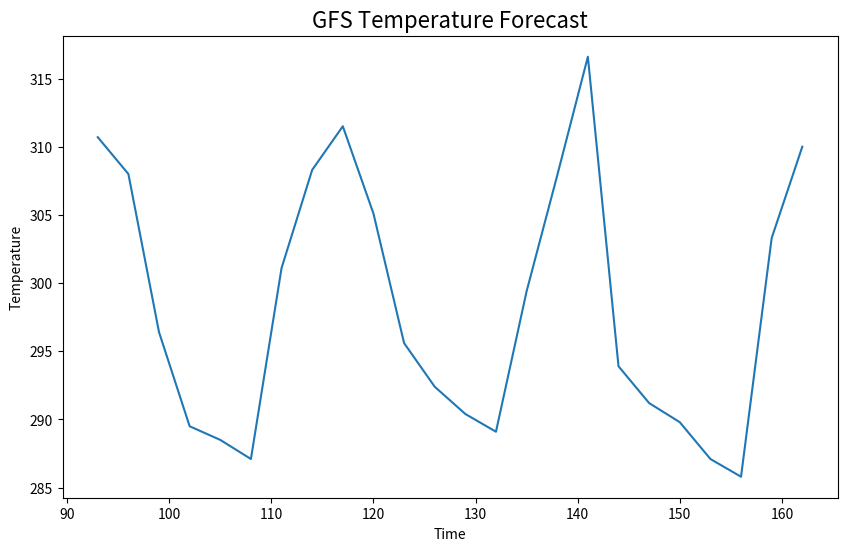
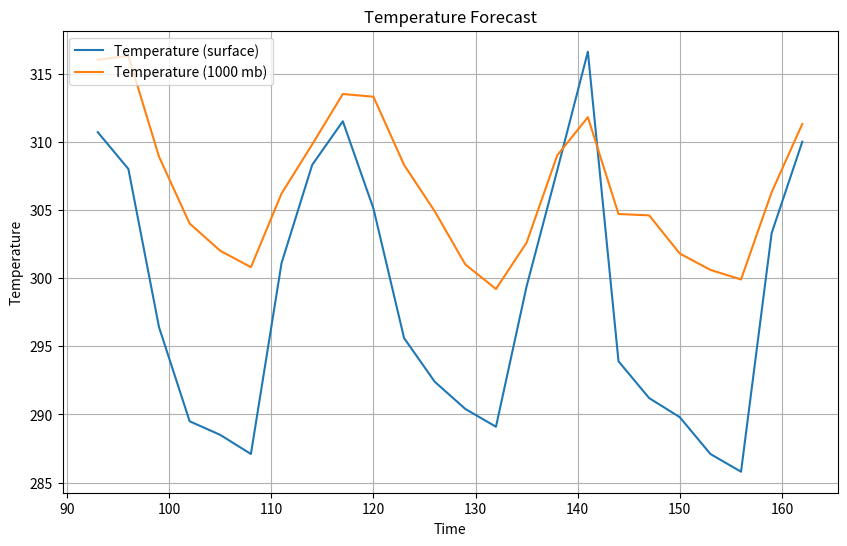
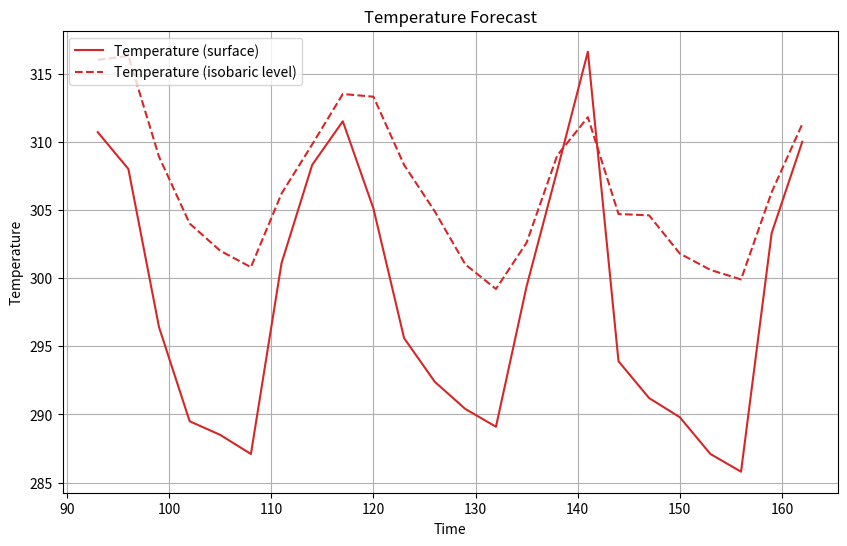
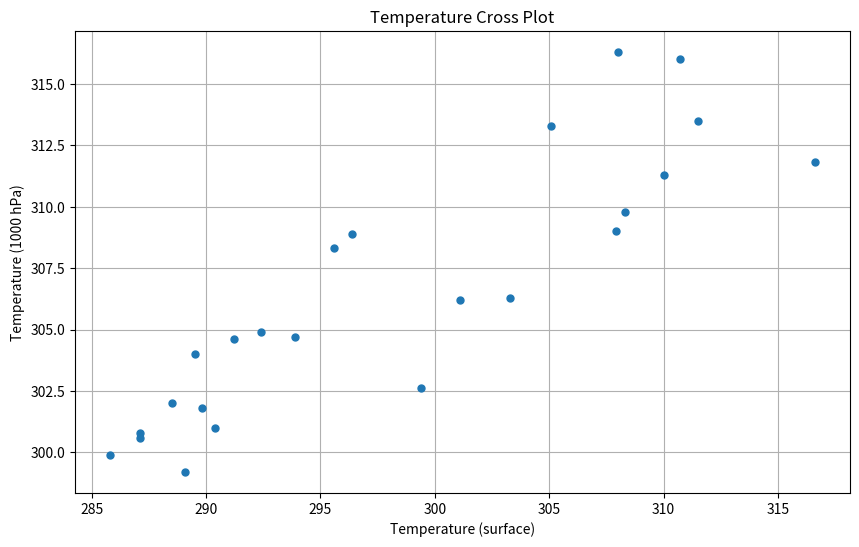
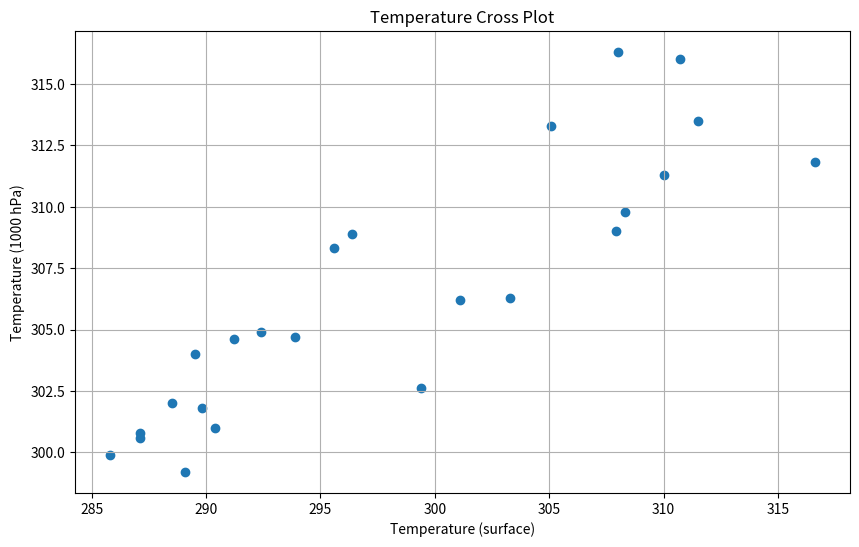
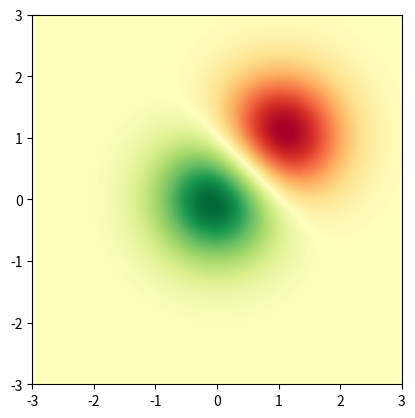
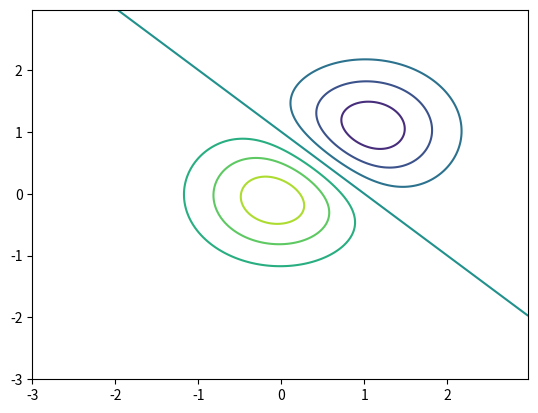
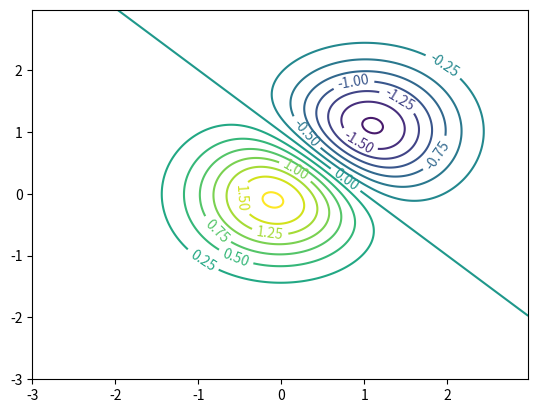
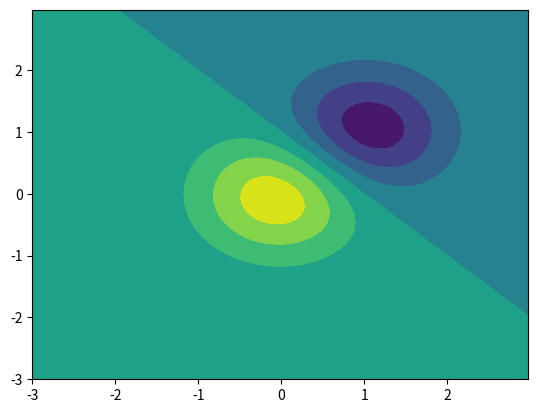

Source code (Python) for these figures, in order:
%matplotlib inline

import matplotlib.pyplot as plt
import numpy as np

times = np.array([ 93.,  96.,  99., 102., 105., 108., 111., 114., 117.,
                  120., 123., 126., 129., 132., 135., 138., 141., 144.,
                  147., 150., 153., 156., 159., 162.])
temps = np.array([310.7, 308.0, 296.4, 289.5, 288.5, 287.1, 301.1, 308.3,
                  311.5, 305.1, 295.6, 292.4, 290.4, 289.1, 299.4, 307.9,
                  316.6, 293.9, 291.2, 289.8, 287.1, 285.8, 303.3, 310.])

# Create a figure
fig = plt.figure(figsize=(10, 6))

# Ask, out of a 1x1 grid, the first axes.
ax = fig.add_subplot(1, 1, 1)

# Plot times as x-variable and temperatures as y-variable
ax.plot(times, temps)

# Add some labels to the plot
ax.set_xlabel('Time')
ax.set_ylabel('Temperature')

# Prompt the notebook to re-display the figure after we modify it
fig

ax.set_title('GFS Temperature Forecast', fontdict={'size':16})

fig

# Set up more temperature data
temps_1000 = np.array([316.0, 316.3, 308.9, 304.0, 302.0, 300.8, 306.2, 309.8,
                       313.5, 313.3, 308.3, 304.9, 301.0, 299.2, 302.6, 309.0,
                       311.8, 304.7, 304.6, 301.8, 300.6, 299.9, 306.3, 311.3])

fig = plt.figure(figsize=(10, 6))
ax = fig.add_subplot(1, 1, 1)

# Plot two series of data
# The label argument is used when generating a legend.
ax.plot(times, temps, label='Temperature (surface)')
ax.plot(times, temps_1000, label='Temperature (1000 mb)')

# Add labels and title
ax.set_xlabel('Time')
ax.set_ylabel('Temperature')
ax.set_title('Temperature Forecast')

# Add gridlines
ax.grid(True)

# Add a legend to the upper left corner of the plot
ax.legend(loc='upper left')

fig = plt.figure(figsize=(10, 6))
ax = fig.add_subplot(1, 1, 1)

# Specify how our lines should look
ax.plot(times, temps, color='tab:red', label='Temperature (surface)')
ax.plot(times, temps_1000, color='tab:red', linestyle='--',
        label='Temperature (isobaric level)')

# Same as above
ax.set_xlabel('Time')
ax.set_ylabel('Temperature')
ax.set_title('Temperature Forecast')
ax.grid(True)
ax.legend(loc='upper left')

# Fake dewpoint data to plot
dewpoint = 0.9 * temps
dewpoint_1000 = 0.9 * temps_1000

# Create the figure
fig = plt.figure(figsize=(10, 6))

# YOUR CODE GOES HERE

# %load solutions/subplots.py


fig = plt.figure(figsize=(10, 6))
ax = fig.add_subplot(1, 1, 1)

# Specify no line with circle markers
ax.plot(temps, temps_1000, linestyle='None', marker='o', markersize=5)

ax.set_xlabel('Temperature (surface)')
ax.set_ylabel('Temperature (1000 hPa)')
ax.set_title('Temperature Cross Plot')
ax.grid(True)

fig = plt.figure(figsize=(10, 6))
ax = fig.add_subplot(1, 1, 1)

# Specify no line with circle markers
ax.scatter(temps, temps_1000)

ax.set_xlabel('Temperature (surface)')
ax.set_ylabel('Temperature (1000 hPa)')
ax.set_title('Temperature Cross Plot')
ax.grid(True)

fig = plt.figure(figsize=(10, 6))
ax = fig.add_subplot(1, 1, 1)

# YOUR CODE GOES HERE

ax.set_xlabel('Temperature (surface)')
ax.set_ylabel('Temperature (1000 hPa)')
ax.set_title('Temperature Cross Plot')
ax.grid(True)

# %load solutions/color_scatter.py


x = y = np.arange(-3.0, 3.0, 0.025)
X, Y = np.meshgrid(x, y)
Z1 = np.exp(-X**2 - Y**2)
Z2 = np.exp(-(X - 1)**2 - (Y - 1)**2)
Z = (Z1 - Z2) * 2

fig, ax = plt.subplots()
im = ax.imshow(Z, interpolation='bilinear', cmap='RdYlGn',
               origin='lower', extent=[-3, 3, -3, 3])

fig, ax = plt.subplots()
ax.contour(X, Y, Z)

fig, ax = plt.subplots()
c = ax.contour(X, Y, Z, levels=np.arange(-2, 2, 0.25))
ax.clabel(c)

fig, ax = plt.subplots()
c = ax.contourf(X, Y, Z)

# YOUR CODE GOES HERE

# %load solutions/imshow_contour.py